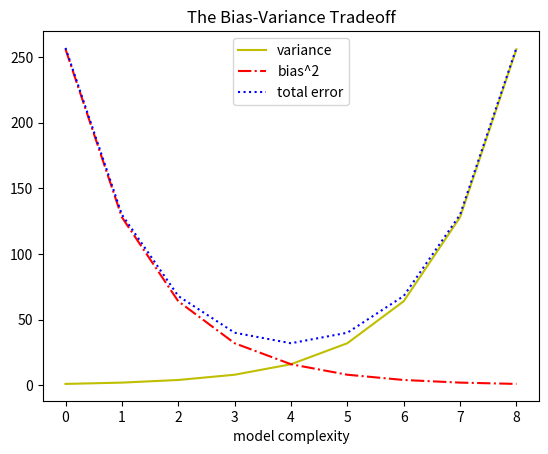

The matplotlib source for this figure:
"""Practice zip(), enumerate(), and plotting multiple lines."""

from matplotlib import pyplot as plt


def main():
    """Create the bias-variance chart using the lesson's sample data."""
    variance = [1, 2, 4, 8, 16, 32, 64, 128, 256]
    bias_squared = [256, 128, 64, 32, 16, 8, 4, 2, 1]

    # Add values at matching positions.
    total_error = [
        x + y for x, y in zip(variance, bias_squared)
    ]

    # Create horizontal positions from 0 through 8.
    xs = [i for i, _ in enumerate(variance)]

    # Display the calculated lists in the terminal.
    print("X positions:", xs)
    print("Total error:", total_error)

    # Draw three data series on the same chart.
    plt.plot(xs, variance, "y-", label="variance")
    plt.plot(xs, bias_squared, "r-.", label="bias^2")
    plt.plot(xs, total_error, "b:", label="total error")

    # Show the labels in a legend at the top center.
    plt.legend(loc=9)

    plt.xlabel("model complexity")
    plt.title("The Bias-Variance Tradeoff")

    plt.show()


if __name__ == "__main__":
    main()
